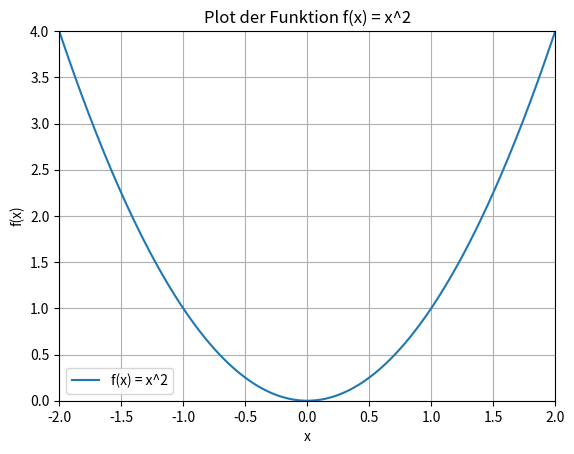

Write the Python code that produced this figure.
import numpy as np
import matplotlib.pyplot as plt

# Bereich für x definieren
x = np.linspace(-2, 2, 400)

# Funktion f(x) = x^2 definieren
y = x**2

# Plotten
plt.plot(x, y, label="f(x) = x^2")
plt.xlim(-2, 2)  # Begrenzung der x-Achse
plt.ylim(0, 4)   # Begrenzung der y-Achse
plt.xlabel("x")
plt.ylabel("f(x)")
plt.title("Plot der Funktion f(x) = x^2")
plt.grid(True)
plt.legend()
plt.show()
